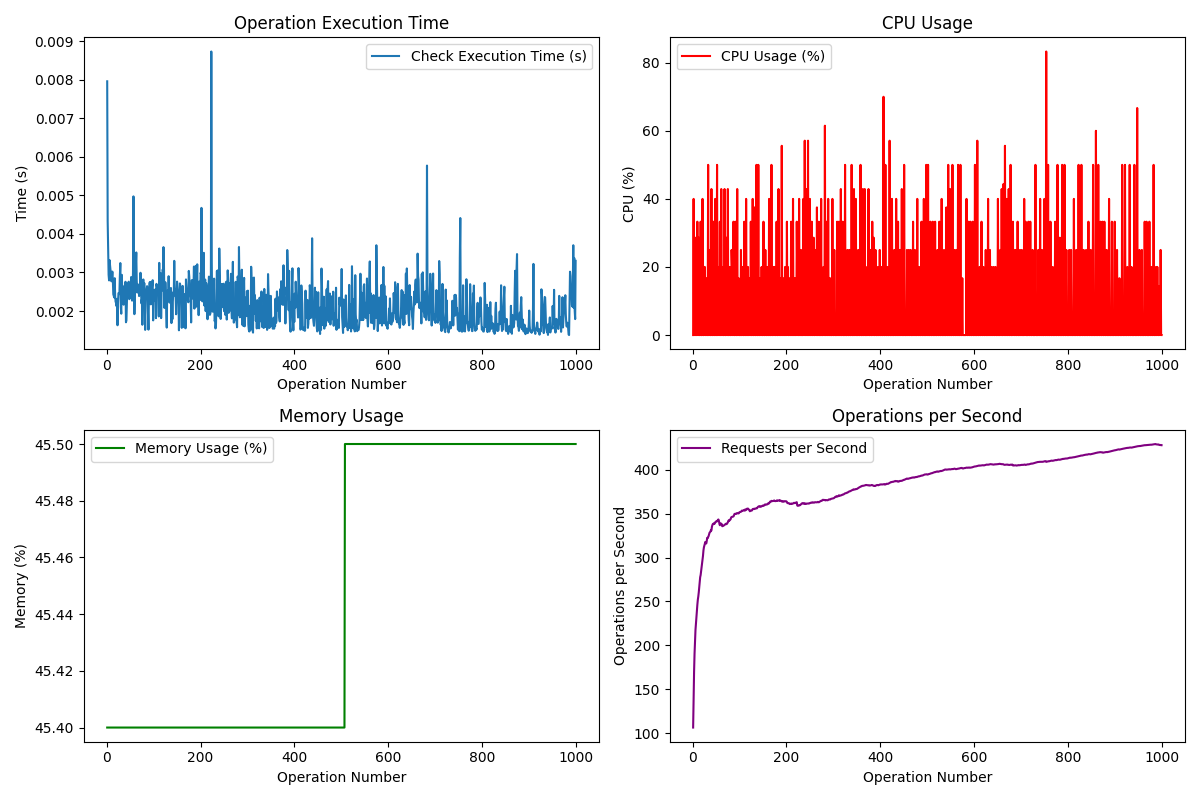

Source data for this figure (header and first rows):
Request, Operation, Check Type, Execution Time (s), CPU (%), Memory (%), Requests/s, Status Code, Success, Allowed, Tuple Count
1, check, default, 0.007959, 0.0, 45.4, 106.3, 200, True, False, 1
2, check, default, 0.004331, 40.0, 45.4, 142, 200, True, False, 1
3, check, default, 0.003602, 0.0, 45.4, 169.8, 200, True, False, 1
4, check, default, 0.002939, 28.6, 45.4, 190.5, 200, True, False, 1
5, check, default, 0.002794, 0.0, 45.4, 205.8, 200, True, False, 1
6, check, default, 0.003321, 0.0, 45.4, 217.5, 200, True, True, 1
7, check, default, 0.003180, 28.6, 45.4, 224.8, 200, True, False, 1
8, check, default, 0.003067, 0.0, 45.4, 233, 200, True, False, 1
9, check, default, 0.003011, 0.0, 45.4, 239.9, 200, True, True, 1
10, check, default, 0.002771, 33.3, 45.4, 246.4, 200, True, False, 1
11, check, default, 0.002877, 0.0, 45.4, 252, 200, True, False, 1
12, check, default, 0.003022, 0.0, 45.4, 255.7, 200, True, False, 1
13, check, default, 0.002823, 28.6, 45.4, 260.4, 200, True, False, 1
14, check, default, 0.002435, 0.0, 45.4, 266.5, 200, True, True, 1
15, check, default, 0.002392, 0.0, 45.4, 272.1, 200, True, True, 1
16, check, default, 0.002352, 0.0, 45.4, 277.7, 200, True, True, 1
17, check, default, 0.002851, 33.3, 45.4, 280.2, 200, True, False, 1
18, check, default, 0.002379, 0.0, 45.4, 284.6, 200, True, True, 1
19, check, default, 0.002233, 0.0, 45.4, 289.5, 200, True, True, 1
20, check, default, 0.002246, 0.0, 45.4, 294.1, 200, True, True, 1
21, check, default, 0.002126, 40.0, 45.4, 298, 200, True, False, 1
22, check, default, 0.002316, 0.0, 45.4, 302, 200, True, True, 1
23, check, default, 0.001631, 0.0, 45.4, 308.2, 200, True, True, 1
24, check, default, 0.002191, 0.0, 45.4, 311.8, 200, True, True, 1
25, check, default, 0.002464, 20.0, 45.4, 313.7, 200, True, False, 1
26, check, default, 0.002455, 20.0, 45.4, 315.8, 200, True, False, 1
27, check, default, 0.002439, 0.0, 45.4, 317.9, 200, True, False, 1
28, check, default, 0.002910, 0.0, 45.4, 317.1, 200, True, False, 1
29, check, default, 0.003244, 16.7, 45.4, 316.1, 200, True, False, 1
30, check, default, 0.002111, 0.0, 45.4, 319, 200, True, True, 1
31, check, default, 0.001930, 0.0, 45.4, 322.5, 200, True, True, 1
32, check, default, 0.002940, 0.0, 45.4, 322.2, 200, True, True, 1
33, check, default, 0.002588, 50.0, 45.4, 323.3, 200, True, True, 1
34, check, default, 0.002485, 0.0, 45.4, 324.6, 200, True, True, 1
35, check, default, 0.002350, 0.0, 45.4, 326.4, 200, True, True, 1
36, check, default, 0.002164, 25.0, 45.4, 328.4, 200, True, True, 1
37, check, default, 0.002514, 0.0, 45.4, 329.1, 200, True, False, 1
38, check, default, 0.002658, 0.0, 45.4, 329.7, 200, True, True, 1
39, check, default, 0.002479, 0.0, 45.4, 331.6, 200, True, True, 1
40, check, default, 0.002759, 42.9, 45.4, 331, 200, True, True, 1
41, check, default, 0.001709, 0.0, 45.4, 335.1, 200, True, True, 1
42, check, default, 0.001756, 0.0, 45.4, 337, 200, True, True, 1
43, check, default, 0.002267, 0.0, 45.4, 338.3, 200, True, False, 1
44, check, default, 0.002677, 33.3, 45.4, 338.4, 200, True, False, 1
45, check, default, 0.002476, 0.0, 45.4, 339.2, 200, True, True, 1
46, check, default, 0.002736, 0.0, 45.4, 338.5, 200, True, True, 1
47, check, default, 0.002762, 0.0, 45.4, 338.8, 200, True, True, 1
48, check, default, 0.002307, 40.0, 45.4, 340, 200, True, True, 1
49, check, default, 0.002332, 0.0, 45.4, 341, 200, True, True, 1
50, check, default, 0.002610, 0.0, 45.4, 341.2, 200, True, True, 1
51, check, default, 0.002484, 0.0, 45.4, 341.6, 200, True, False, 1
52, check, default, 0.002880, 50.0, 45.4, 341.3, 200, True, False, 1
53, check, default, 0.002421, 0.0, 45.4, 342.1, 200, True, True, 1
54, check, default, 0.002270, 0.0, 45.4, 343.2, 200, True, True, 1
55, check, default, 0.002517, 20.0, 45.4, 343.5, 200, True, False, 1
56, check, default, 0.002998, 0.0, 45.4, 341.9, 200, True, True, 1
57, check, default, 0.004974, 0.0, 45.4, 338.6, 200, True, False, 1
58, check, default, 0.003214, 33.3, 45.4, 337, 200, True, False, 1
59, check, default, 0.001919, 0.0, 45.4, 338.8, 200, True, True, 1
60, check, default, 0.002512, 0.0, 45.4, 339.1, 200, True, False, 1
... 940 more rows
